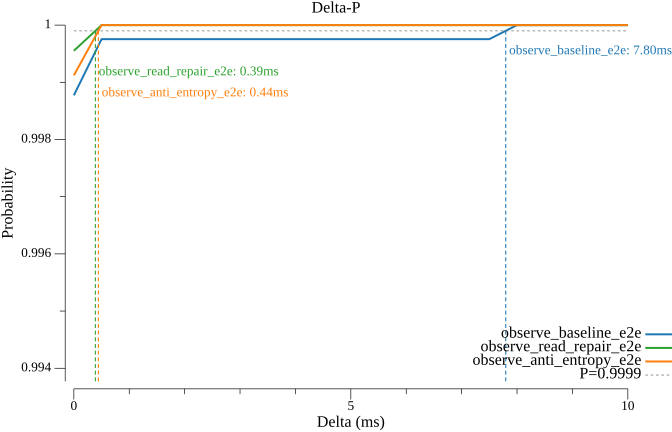

The table this chart was drawn from, first rows:
delta_ms, observe_baseline_e2e, observe_read_repair_e2e, observe_anti_entropy_e2e
0.000000, 0.9988, 0.9996, 0.9991
0.5, 0.9998, 1, 1
1, 0.9998, 1, 1
1.5, 0.9998, 1, 1
2, 0.9998, 1, 1
2.5, 0.9998, 1, 1
3, 0.9998, 1, 1
3.5, 0.9998, 1, 1
4, 0.9998, 1, 1
4.5, 0.9998, 1, 1
5, 0.9998, 1, 1
5.5, 0.9998, 1, 1
6, 0.9998, 1, 1
6.5, 0.9998, 1, 1
7, 0.9998, 1, 1
7.5, 0.9998, 1, 1
8, 1, 1, 1
8.5, 1, 1, 1
9, 1, 1, 1
9.5, 1, 1, 1
10, 1, 1, 1
